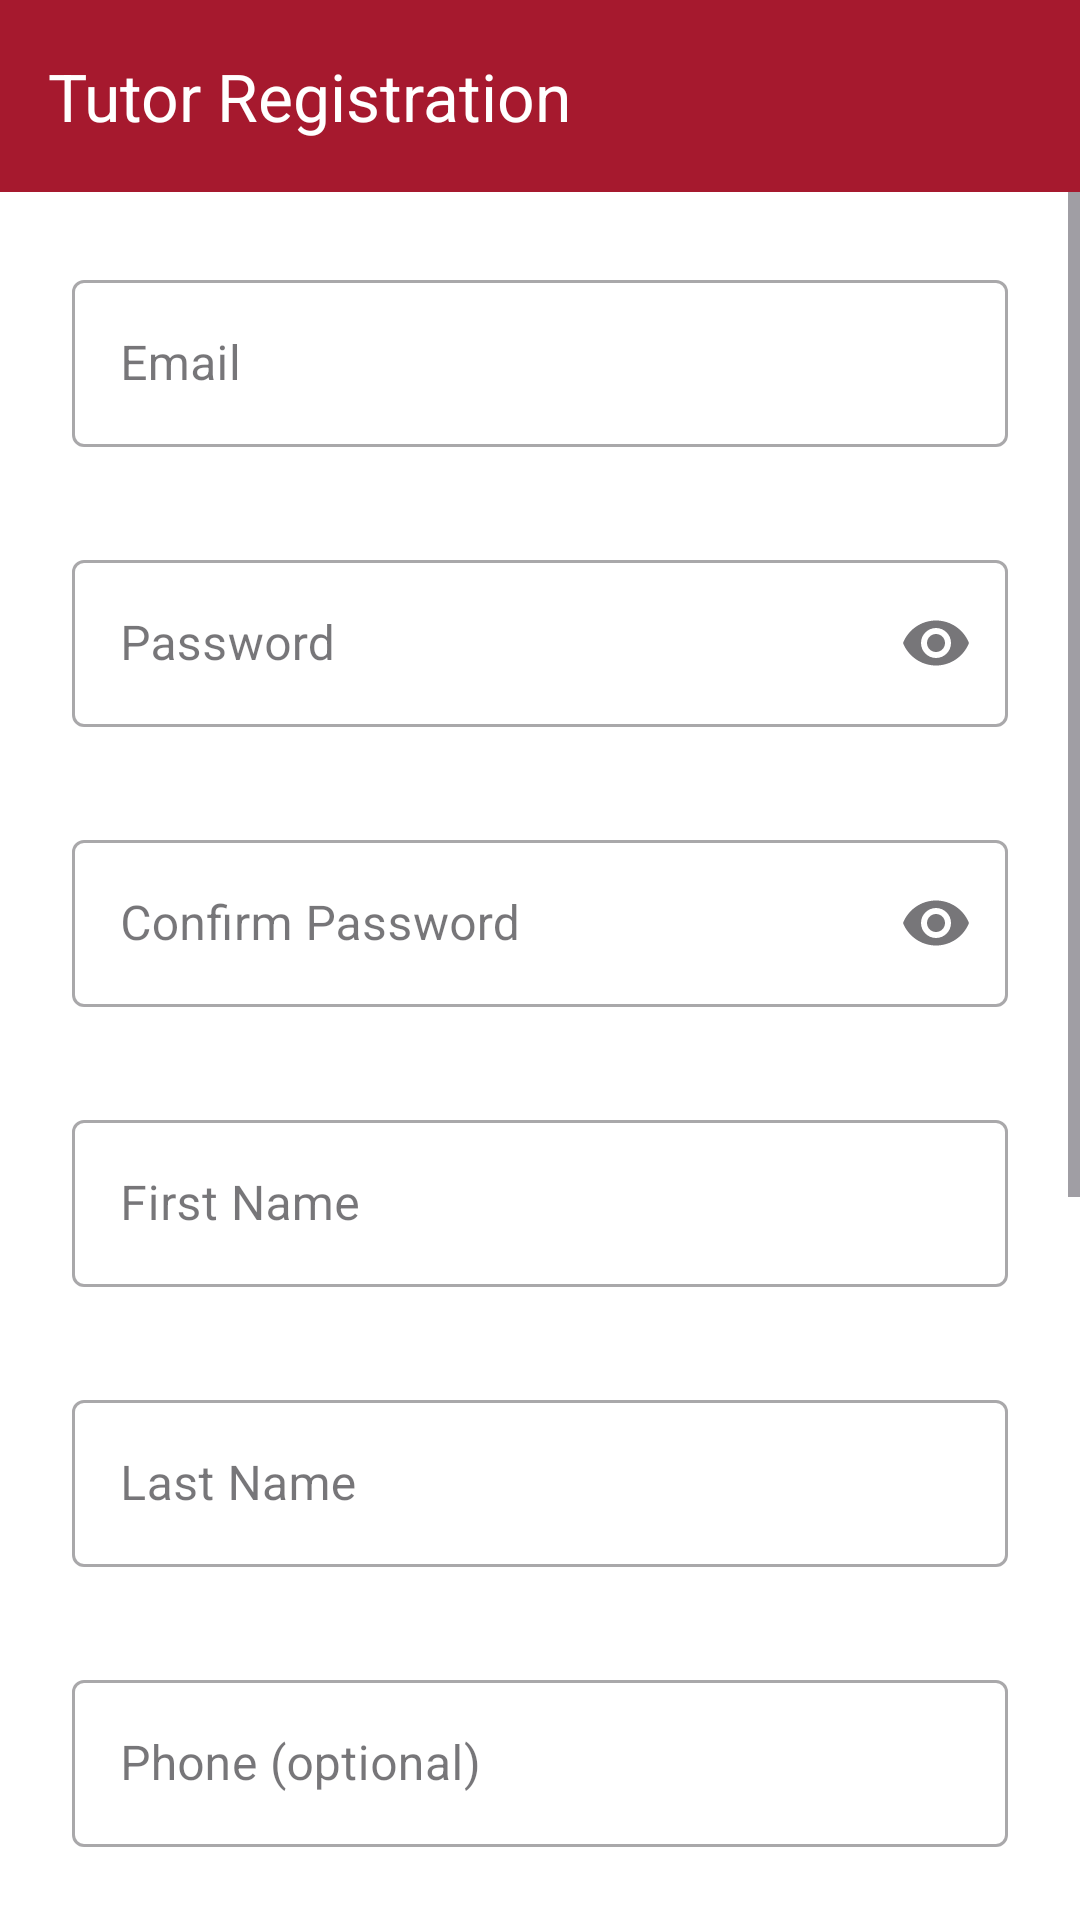

The Android layout XML behind this screen, and the referenced resources:
<!-- AndroidManifest.xml: application theme Theme.OTAMS -->
<!-- res/layout/activity_tutor_registration.xml -->
<?xml version="1.0" encoding="utf-8"?>
<androidx.coordinatorlayout.widget.CoordinatorLayout
    xmlns:android="http://schemas.android.com/apk/res/android"
    xmlns:app="http://schemas.android.com/apk/res-auto"
    xmlns:tools="http://schemas.android.com/tools"
    android:layout_width="match_parent"
    android:layout_height="match_parent"
    android:fitsSystemWindows="true"
    android:background="@android:color/white"
    tools:context=".activities.TutorRegistrationActivity">

    
    <com.google.android.material.appbar.AppBarLayout
        android:layout_width="match_parent"
        android:layout_height="wrap_content"
        android:theme="@style/ThemeOverlay.AppCompat.Dark.ActionBar">

        <androidx.appcompat.widget.Toolbar
            android:id="@+id/toolbar"
            android:layout_width="match_parent"
            android:layout_height="?attr/actionBarSize"
            android:background="#A6192E"
            android:elevation="4dp"
            app:title="@string/register_title_tutor"
            app:titleTextColor="@android:color/white" />
    </com.google.android.material.appbar.AppBarLayout>

    
    <ScrollView
        android:id="@+id/tutorScroll"
        android:layout_width="match_parent"
        android:layout_height="match_parent"
        app:layout_behavior="@string/appbar_scrolling_view_behavior"
        android:fillViewport="true"
        android:scrollbars="vertical"
        android:fadeScrollbars="false"
        android:scrollbarStyle="insideOverlay">

        <LinearLayout
            android:layout_width="match_parent"
            android:layout_height="wrap_content"
            android:orientation="vertical"
            android:padding="24dp"
            android:focusableInTouchMode="true">

            
            <com.google.android.material.textfield.TextInputLayout
                android:id="@+id/tilEmail"
                style="@style/OtamsFormField">

                <com.google.android.material.textfield.TextInputEditText
                    android:id="@+id/etEmail"
                    android:layout_width="match_parent"
                    android:layout_height="wrap_content"
                    android:hint="@string/email_hint"
                    android:inputType="textEmailAddress" />
            </com.google.android.material.textfield.TextInputLayout>

            
            <com.google.android.material.textfield.TextInputLayout
                android:id="@+id/tilPassword"
                style="@style/OtamsFormField"
                app:endIconMode="password_toggle">

                <com.google.android.material.textfield.TextInputEditText
                    android:id="@+id/etPassword"
                    android:layout_width="match_parent"
                    android:layout_height="wrap_content"
                    android:hint="@string/password_hint"
                    android:inputType="textPassword" />
            </com.google.android.material.textfield.TextInputLayout>

            
            <com.google.android.material.textfield.TextInputLayout
                android:id="@+id/tilConfirmPassword"
                style="@style/OtamsFormField"
                app:endIconMode="password_toggle">

                <com.google.android.material.textfield.TextInputEditText
                    android:id="@+id/etConfirmPassword"
                    android:layout_width="match_parent"
                    android:layout_height="wrap_content"
                    android:hint="@string/confirm_password_hint"
                    android:inputType="textPassword" />
            </com.google.android.material.textfield.TextInputLayout>

            
            <com.google.android.material.textfield.TextInputLayout
                android:id="@+id/tilFirstName"
                style="@style/OtamsFormField">

                <com.google.android.material.textfield.TextInputEditText
                    android:id="@+id/etFirstName"
                    android:layout_width="match_parent"
                    android:layout_height="wrap_content"
                    android:hint="@string/first_name_hint"
                    android:inputType="textPersonName" />
            </com.google.android.material.textfield.TextInputLayout>

            
            <com.google.android.material.textfield.TextInputLayout
                android:id="@+id/tilLastName"
                style="@style/OtamsFormField">

                <com.google.android.material.textfield.TextInputEditText
                    android:id="@+id/etLastName"
                    android:layout_width="match_parent"
                    android:layout_height="wrap_content"
                    android:hint="@string/last_name_hint"
                    android:inputType="textPersonName" />
            </com.google.android.material.textfield.TextInputLayout>

            
            <com.google.android.material.textfield.TextInputLayout
                android:id="@+id/tilPhone"
                style="@style/OtamsFormField">

                <com.google.android.material.textfield.TextInputEditText
                    android:id="@+id/etPhone"
                    android:layout_width="match_parent"
                    android:layout_height="wrap_content"
                    android:hint="@string/phone_hint"
                    android:inputType="phone" />
            </com.google.android.material.textfield.TextInputLayout>

            
            <com.google.android.material.textfield.TextInputLayout
                android:id="@+id/tilSubjects"
                style="@style/OtamsFormField"
                app:helperText="@string/subjects_hint">

                <com.google.android.material.textfield.TextInputEditText
                    android:id="@+id/etSubjects"
                    android:layout_width="match_parent"
                    android:layout_height="wrap_content"
                    android:hint="@string/subjects_hint"
                    android:inputType="text" />
            </com.google.android.material.textfield.TextInputLayout>

            
            <com.google.android.material.textfield.TextInputLayout
                android:id="@+id/tilYears"
                style="@style/OtamsFormField">

                <com.google.android.material.textfield.TextInputEditText
                    android:id="@+id/etYears"
                    android:layout_width="match_parent"
                    android:layout_height="wrap_content"
                    android:hint="@string/years_hint"
                    android:inputType="number" />
            </com.google.android.material.textfield.TextInputLayout>

            
            <com.google.android.material.textfield.TextInputLayout
                android:id="@+id/tilBio"
                style="@style/OtamsFormField">

                <com.google.android.material.textfield.TextInputEditText
                    android:id="@+id/etBio"
                    android:layout_width="match_parent"
                    android:layout_height="wrap_content"
                    android:minLines="3"
                    android:hint="@string/bio_hint"
                    android:inputType="textMultiLine" />
            </com.google.android.material.textfield.TextInputLayout>

            
            <Button
                android:id="@+id/btnRegister"
                android:layout_width="match_parent"
                android:layout_height="wrap_content"
                android:layout_marginTop="16dp"
                android:backgroundTint="#A6192E"
                android:text="@string/create_tutor_btn"
                android:textColor="@android:color/white" />

            
            <ProgressBar
                android:id="@+id/progress"
                style="?android:attr/progressBarStyleLarge"
                android:layout_width="wrap_content"
                android:layout_height="wrap_content"
                android:layout_gravity="center_horizontal"
                android:layout_marginTop="12dp"
                android:visibility="gone" />

        </LinearLayout>
    </ScrollView>
</androidx.coordinatorlayout.widget.CoordinatorLayout>
<!-- resources referenced by this layout -->
<resources>
  <string name="bio_hint">Short bio (optional)</string>
  <string name="confirm_password_hint">Confirm Password</string>
  <string name="create_tutor_btn">Create tutor account</string>
  <string name="email_hint">Email</string>
  <string name="first_name_hint">First Name</string>
  <string name="last_name_hint">Last Name</string>
  <string name="password_hint">Password</string>
  <string name="phone_hint">Phone (optional)</string>
  <string name="register_title_tutor">Tutor Registration</string>
  <string name="subjects_hint">Subjects (comma-separated)</string>
  <string name="years_hint">Years of experience</string>
  <style name="OtamsFormField" parent="Widget.MaterialComponents.TextInputLayout.OutlinedBox">
          <item name="android:layout_width">match_parent</item>
          <item name="android:layout_height">wrap_content</item>
          <item name="android:layout_marginBottom">@dimen/otams_field_spacing</item>
          <item name="boxBackgroundMode">outline</item>
  
          
          <item name="errorEnabled">true</item>
          <item name="helperTextEnabled">true</item>
          <item name="helperText">@string/otams_helper_blank</item>
      </style>
  <style name="Theme.OTAMS" parent="Theme.Material3.DayNight.NoActionBar">
          <item name="colorPrimaryDark">@color/uottawa_dark_red</item>
          <item name="colorAccent">@color/uottawa_light_red</item>
          <item name="android:statusBarColor">@color/uottawa_dark_red</item>
          <item name="android:navigationBarColor">@color/uottawa_red</item>
      </style>
  <dimen name="otams_field_spacing">12dp</dimen>
  <string name="otams_helper_blank"> </string>
  <color name="uottawa_dark_red">#660022</color>
  <color name="uottawa_light_red">#CC0044</color>
  <color name="uottawa_red">#990033</color>
</resources>
